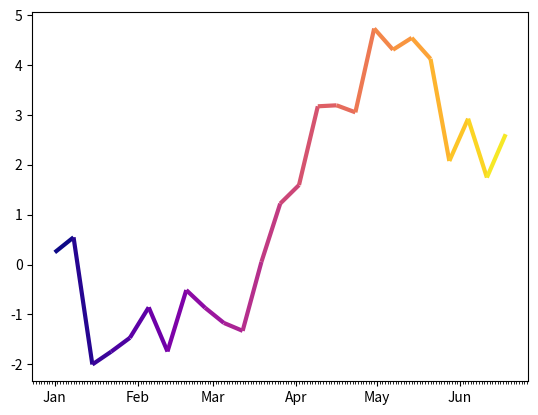

Generate this figure with matplotlib:
import pandas as pd
import matplotlib.pyplot as plt
import matplotlib.dates as mdates
import numpy as np
from matplotlib.collections import LineCollection

dates = pd.date_range("2017-01-01", "2017-06-20", freq="7D" )
y = np.cumsum(np.random.normal(size=len(dates)))

s = pd.Series(y, index=dates)

fig, ax = plt.subplots()

#convert dates to numbers first
inxval = mdates.date2num(s.index.to_pydatetime())
points = np.array([inxval, s.values]).T.reshape(-1,1,2)
segments = np.concatenate([points[:-1],points[1:]], axis=1)
print("point: ",points)
print(points.shape)
print("segment: ", segments)
print(segments.shape)

lc = LineCollection(segments, cmap="plasma", linewidth=3)
# set color to date values
lc.set_array(inxval)
# note that you could also set the colors according to y values
# lc.set_array(s.values)
# add collection to axes
ax.add_collection(lc)


ax.xaxis.set_major_locator(mdates.MonthLocator())
ax.xaxis.set_minor_locator(mdates.DayLocator())
monthFmt = mdates.DateFormatter("%b")
ax.xaxis.set_major_formatter(monthFmt)
ax.autoscale_view()
plt.show()